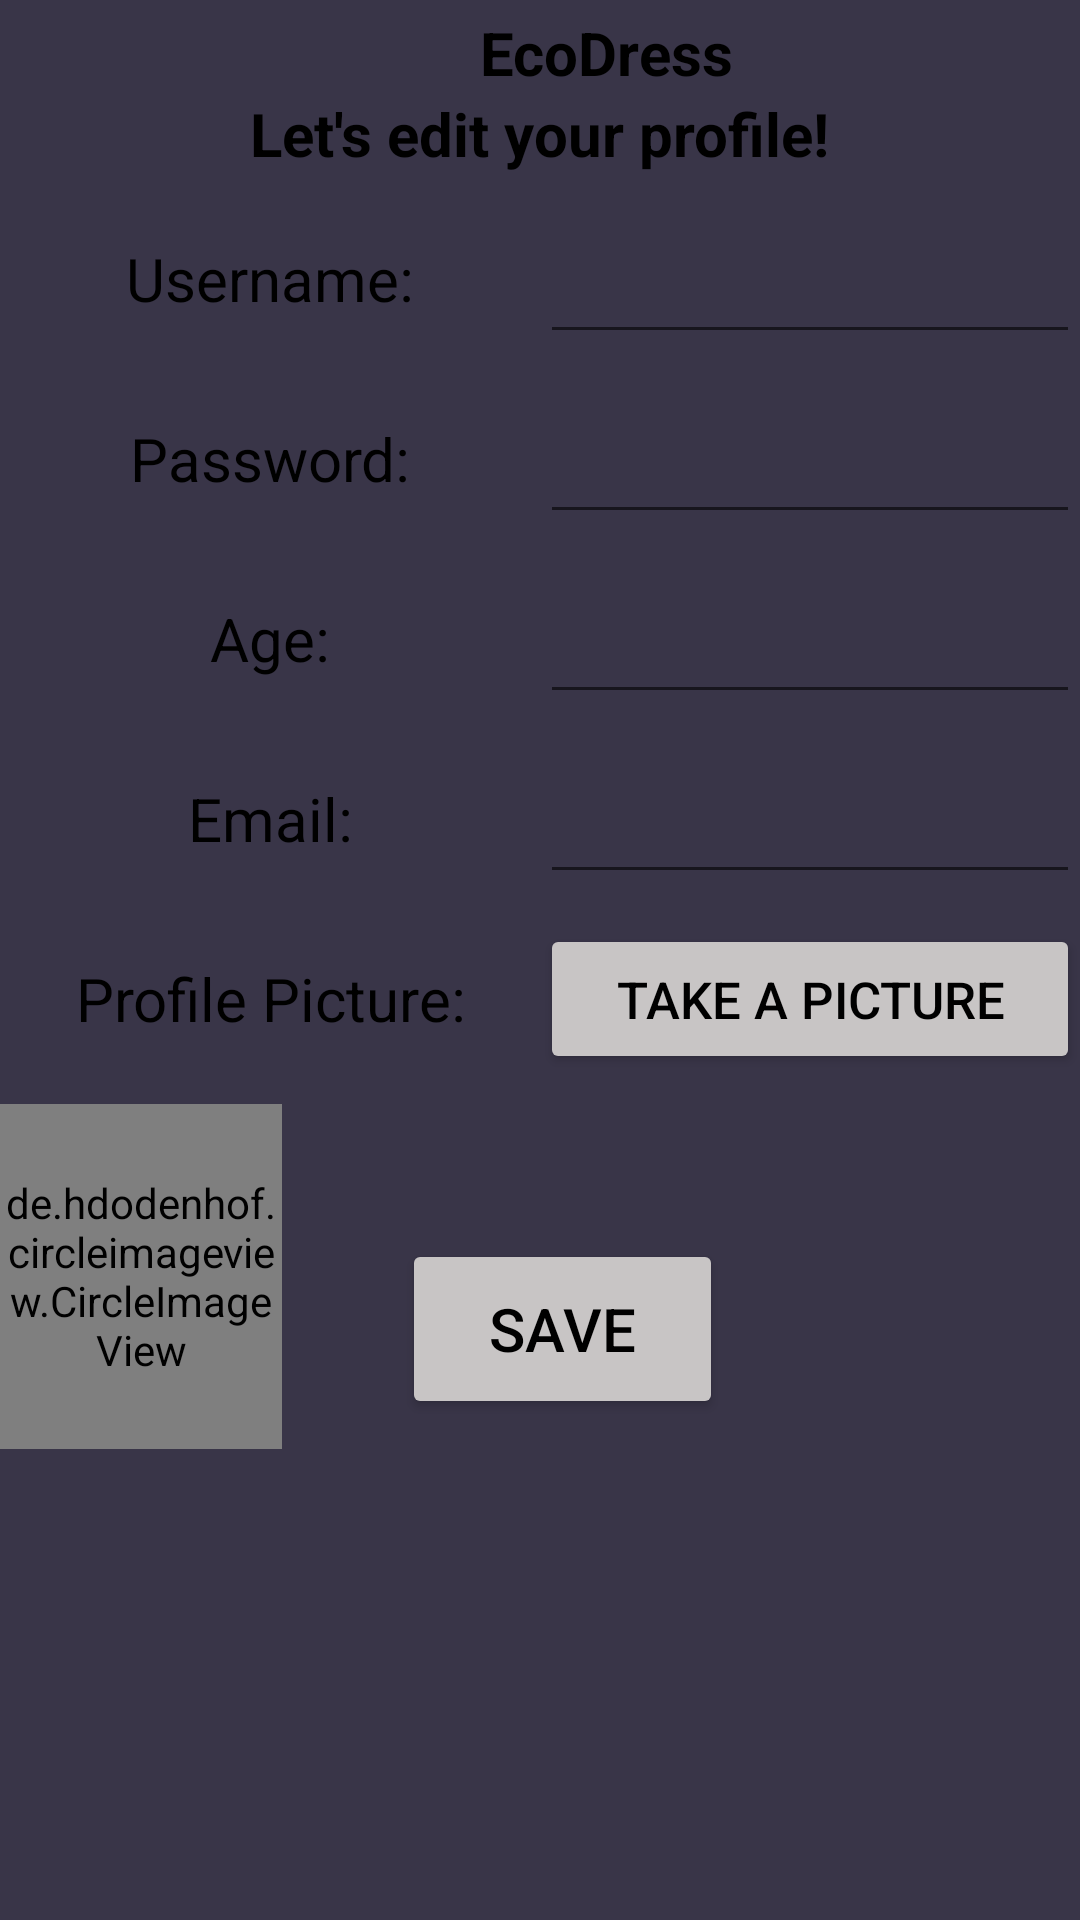

Android layout source for this screen:
<!-- AndroidManifest.xml: application theme Theme.HikerGram -->
<!-- res/layout/activity_edit_profiel.xml -->
<?xml version="1.0" encoding="utf-8"?>
<LinearLayout xmlns:android="http://schemas.android.com/apk/res/android"
    xmlns:app="http://schemas.android.com/apk/res-auto"
    xmlns:tools="http://schemas.android.com/tools"
    android:layout_width="match_parent"
    android:layout_height="match_parent"
    tools:context=".EditProfile"
    android:orientation="vertical"
    android:background="@color/hikerGramBackground">

    <TextView
        android:layout_width="wrap_content"
        android:layout_height="wrap_content"
        android:layout_marginStart="160dp"
        android:layout_marginTop="4dp"
        android:text="EcoDress"
        android:textStyle="bold"
        android:textColor="@color/black"
        android:textSize="20sp"
        app:layout_constraintStart_toStartOf="parent"
        app:layout_constraintTop_toTopOf="parent" />


    <TextView
        android:layout_width="wrap_content"
        android:layout_height="wrap_content"
        android:layout_gravity="center"
        android:text="Let's edit your profile!"
        android:textColor="@color/black"
        android:textStyle="bold"
        android:textSize="20sp"
        app:layout_constraintStart_toStartOf="parent"
        app:layout_constraintTop_toTopOf="parent" />

    <LinearLayout
        android:layout_width="match_parent"
        android:layout_height="50dp"
        android:layout_marginTop="10dp"
        >

        <TextView
            android:layout_width="0dp"
            android:layout_height="match_parent"
            android:text="Username:"
            android:textColor="@color/black"
            android:textSize="20sp"
            android:layout_weight="1"
            android:gravity="center" />

        <EditText
            android:id="@+id/editUsername"
            android:layout_width="0dp"
            android:layout_height="match_parent"
            android:textColor="@color/black"
            android:textSize="20sp"
            android:gravity="center"
            android:layout_weight="1"
            />

    </LinearLayout>

    <LinearLayout
        android:layout_width="match_parent"
        android:layout_height="50dp"
        android:layout_marginTop="10dp"
        >
        <TextView
            android:layout_width="0dp"
            android:layout_height="match_parent"
            android:text="Password:"
            android:textColor="@color/black"
            android:textSize="20sp"
            android:gravity="center"
            android:layout_weight="1"/>

        <EditText
            android:id="@+id/editPassword"
            android:layout_width="0dp"
            android:layout_height="match_parent"
            android:textColor="@color/black"
            android:textSize="20sp"
            android:gravity="center"
            android:layout_weight="1"/>



    </LinearLayout>




    <LinearLayout
        android:layout_width="match_parent"
        android:layout_height="50dp"
        android:layout_marginTop="10dp"
        >
        <TextView
            android:layout_width="0dp"
            android:layout_height="match_parent"
            android:text="Age:"
            android:textColor="@color/black"
            android:textSize="20sp"
            android:gravity="center"
            android:layout_weight="1"/>

        <EditText
            android:id="@+id/editAge"
            android:layout_width="0dp"
            android:layout_height="match_parent"
            android:textColor="@color/black"
            android:textSize="20sp"
            android:gravity="center"
            android:layout_weight="1"
            android:inputType="number"/>


    </LinearLayout>


    <LinearLayout
        android:layout_width="match_parent"
        android:layout_height="50dp"
        android:layout_marginTop="10dp"
        >
        <TextView
            android:layout_width="0dp"
            android:layout_height="match_parent"
            android:text="Email:"
            android:textColor="@color/black"
            android:textSize="20sp"
            android:gravity="center"
            android:layout_weight="1"/>

        <EditText
            android:id="@+id/editEmail"
            android:layout_width="0dp"
            android:layout_height="match_parent"
            android:textColor="@color/black"
            android:textSize="20sp"
            android:inputType="textEmailAddress"
            android:gravity="center"
            android:layout_weight="1"/>



    </LinearLayout>


    <LinearLayout
        android:layout_width="match_parent"
        android:layout_height="50dp"
        android:layout_marginTop="10dp"
        >
        <TextView
            android:layout_width="0dp"
            android:layout_height="match_parent"
            android:text="Profile Picture:"
            android:textColor="@color/black"
            android:textSize="20sp"
            android:gravity="center"
            android:layout_weight="1"/>

        <Button
            android:id="@+id/cameraBtn"
            android:text="Take a Picture"
            android:layout_width="0dp"
            android:layout_height="match_parent"
            android:textColor="@color/black"
            android:textSize="17sp"
            android:backgroundTint="#C8C5C5"
            android:gravity="center"
            android:layout_weight="1"/>


    </LinearLayout>

    <LinearLayout
        android:layout_width="match_parent"
        android:layout_height="115dp"
        android:layout_marginTop="10dp"
        >

        <de.hdodenhof.circleimageview.CircleImageView
            android:id="@+id/editProfilePic"
            android:layout_width="94dp"
            android:layout_height="match_parent" />

        <Button
            android:id="@+id/start"
            android:layout_width="107dp"
            android:layout_height="60dp"
            android:textSize="20sp"
            android:layout_marginTop="45dp"
            android:layout_marginLeft="40dp"
            android:backgroundTint="#C8C5C5"
            android:text="save"
            android:textColor="@color/black"/>


    </LinearLayout>


</LinearLayout>
<!-- resources referenced by this layout -->
<resources>
  <color name="black">#FF000000</color>
  <color name="hikerGramBackground">#393548</color>
  <style name="Theme.HikerGram" parent="Theme.MaterialComponents.DayNight.DarkActionBar">
          
          <item name="colorPrimary">@color/purple_500</item>
          <item name="colorPrimaryVariant">@color/purple_700</item>
          <item name="colorOnPrimary">@color/white</item>
          
          <item name="colorSecondary">@color/teal_200</item>
          <item name="colorSecondaryVariant">@color/teal_700</item>
          <item name="colorOnSecondary">@color/black</item>
          
          <item name="android:statusBarColor" tools:targetApi="l">#393548</item>
          
      </style>
  <color name="purple_500">#FF6200EE</color>
  <color name="purple_700">#FF3700B3</color>
  <color name="white">#FFFFFFFF</color>
  <color name="teal_200">#FF03DAC5</color>
  <color name="teal_700">#FF018786</color>
</resources>
